Run: headless pygame with SDL's dummy video driver; simulated clock (each Clock.tick advances the game by its frame time, no real sleeping); random seed 0; keys injected as events and as key.get_pressed() state; mouse plan: one left click at the window centre at the start of phase 2, then a move to the lower-right quarter at the start of phase 3.
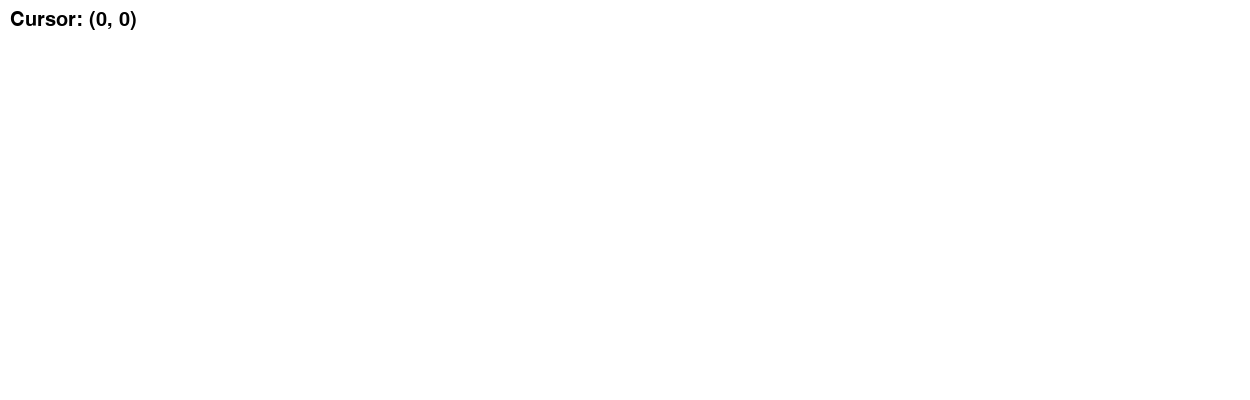
Frame 1 of 4 · flips 1–60 · no input
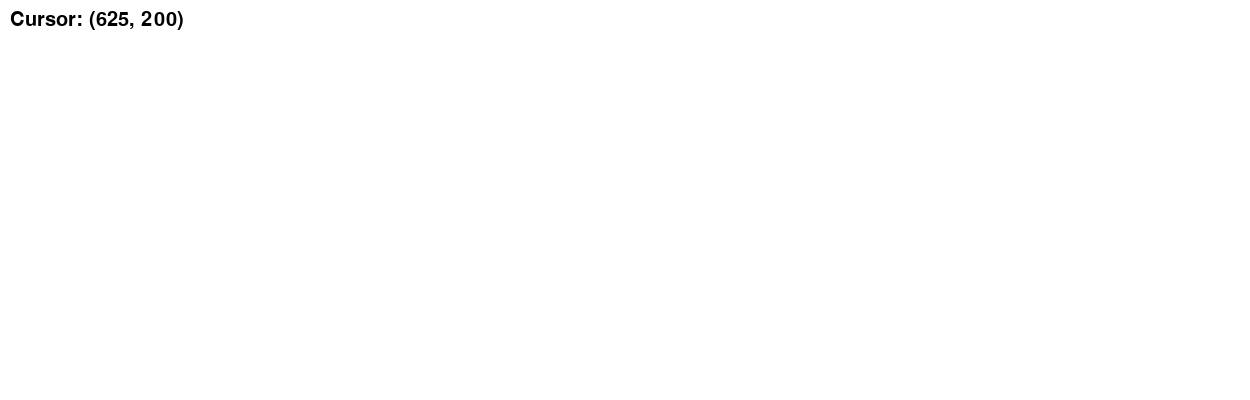
Frame 2 of 4 · flips 61–180 · clicked the window centre · tapped SPACE, RETURN · held RIGHT (→), D
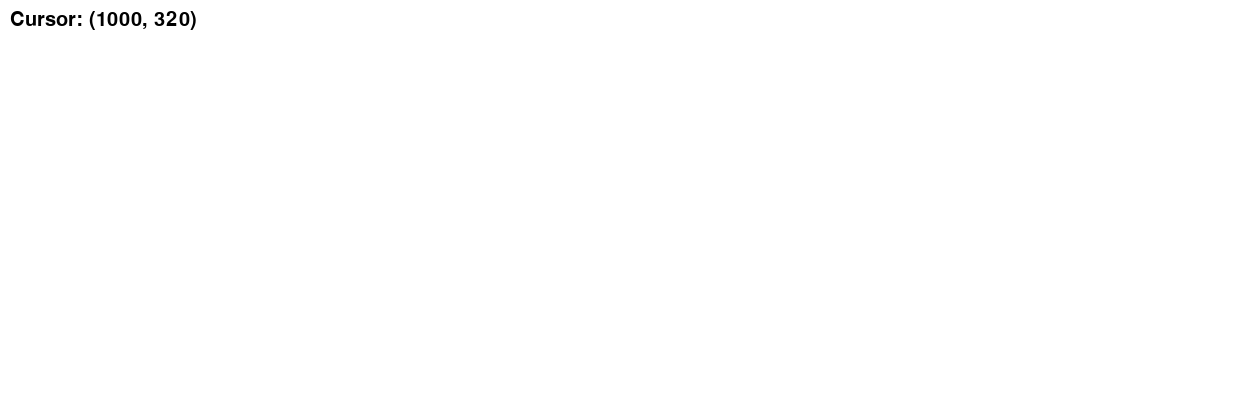
Frame 3 of 4 · flips 181–300 · moved the mouse to the lower-right quarter · held DOWN (↓), S
Frame 4 of 4 · flips 301–420 · held LEFT (←), A, UP (↑), W · screen unchanged from frame 3, image omitted

The pygame program that drew these frames:

import os
import pygame

# Initialize Pygame and create the screen
pygame.init()
os.environ["SDL_VIDEO_WINDOW_POS"] = "0,365"
screen = pygame.display.set_mode((1250, 400))
pygame.display.set_caption("Cursor Coordinates")

# Create a font object to use for displaying the coordinates
font = pygame.font.Font(None, 30)

# Main game loop
running = True
while running:
    for event in pygame.event.get():
        if event.type == pygame.QUIT:
            running = False
    # Clear the screen
    screen.fill((255, 255, 255))
    # Get the cursor coordinates
    x, y = pygame.mouse.get_pos()
    # Create the text surface with the coordinates
    text = font.render(f"Cursor: ({x}, {y})", True, (0, 0, 0))
    # Blit the text surface on the screen
    screen.blit(text, (10, 10))
    # Update the display
    pygame.display.update()

pygame.quit()
